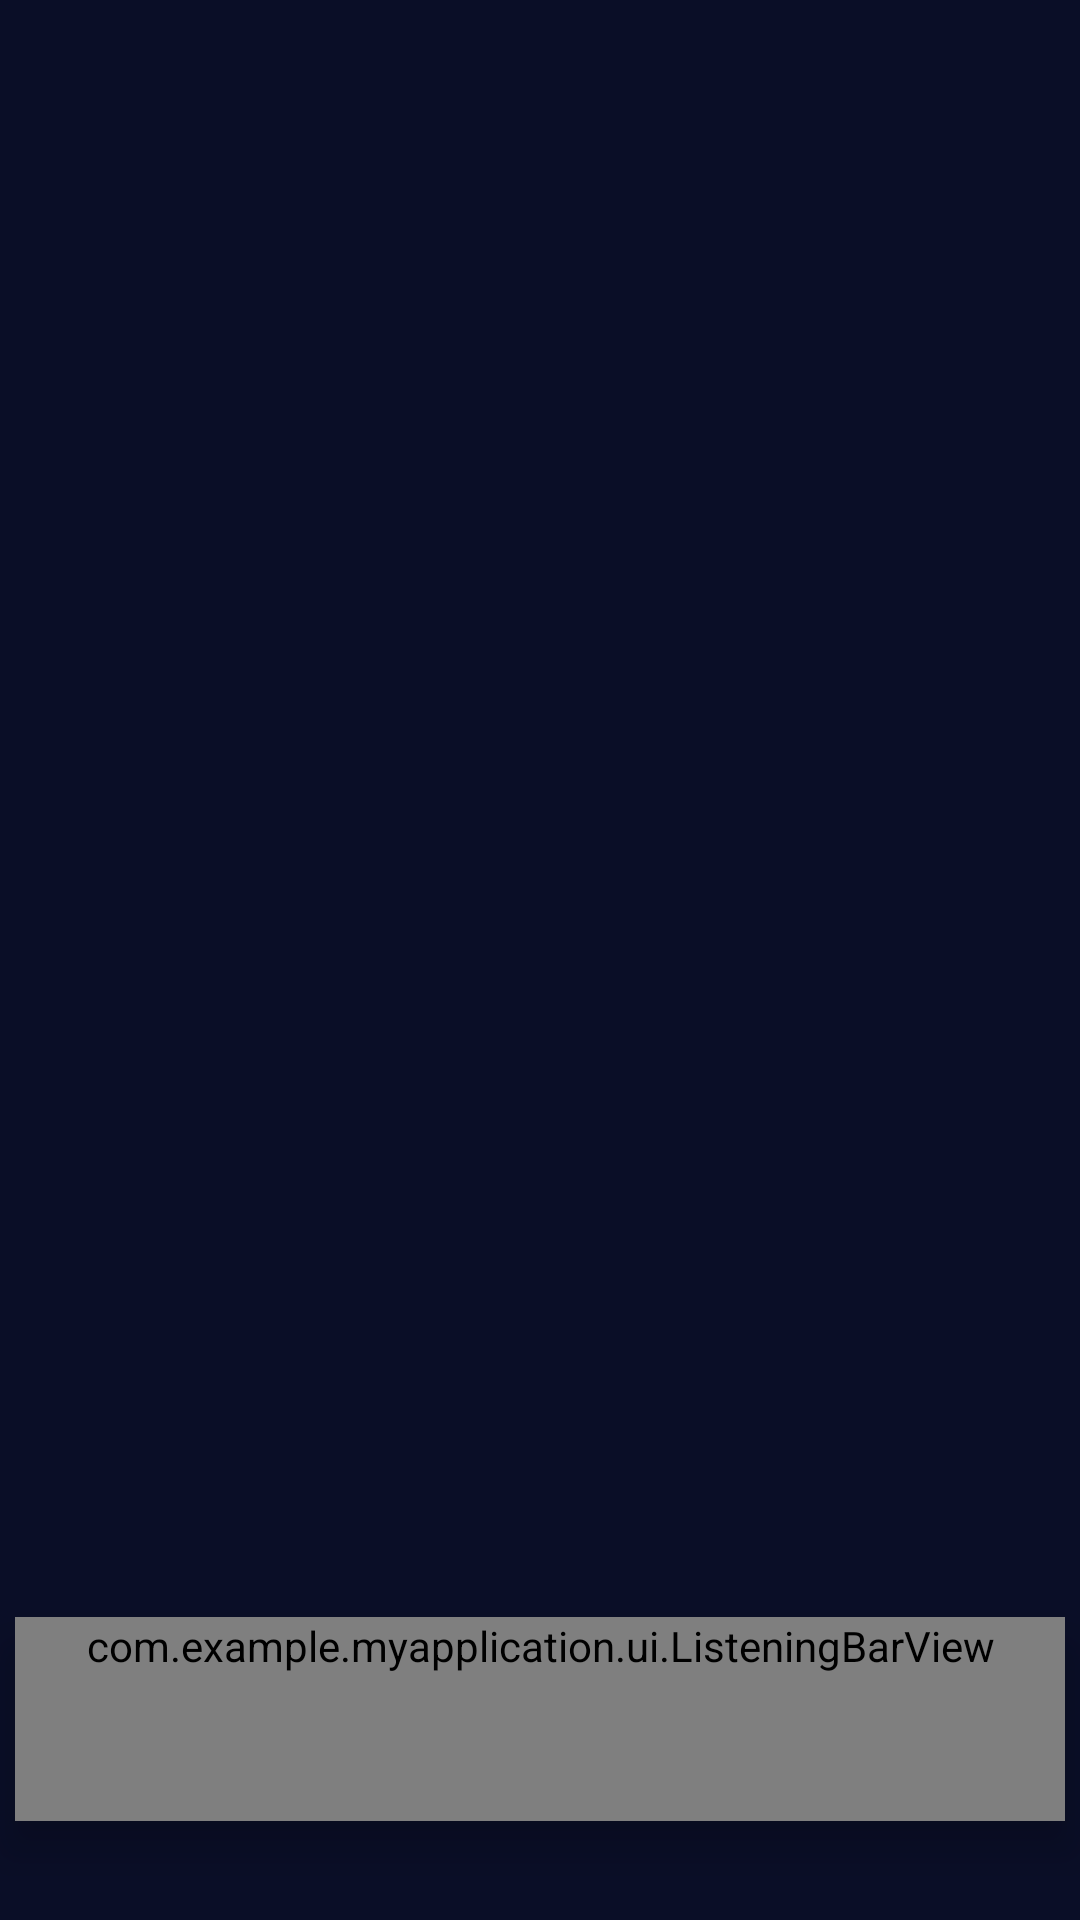

Reconstruct the res/layout file that produces this screen, plus the resources it refers to.
<!-- AndroidManifest.xml: application theme Theme.NEXUS -->
<!-- res/layout/view_bar.xml -->
<?xml version="1.0" encoding="utf-8"?>
<FrameLayout xmlns:android="http://schemas.android.com/apk/res/android"
    xmlns:app="http://schemas.android.com/apk/res-auto"
    android:layout_width="match_parent"
    android:layout_height="match_parent">

    
    <FrameLayout
        android:id="@+id/frameContainer"
        android:layout_width="match_parent"
        android:layout_height="wrap_content"
        android:layout_gravity="bottom"
        android:visibility="gone"
        android:elevation="0dp"
        android:layout_marginStart="12dp"
        android:layout_marginEnd="12dp"
        android:layout_marginBottom="15dp">   

        <LinearLayout
            android:id="@+id/resultsPanelInner"
            android:layout_width="match_parent"
            android:layout_height="wrap_content"
            android:orientation="vertical"
            android:animateLayoutChanges="true"
            android:background="@drawable/panel_background_rounded"> 
            
            <HorizontalScrollView
                android:id="@+id/imagesScrollView"
                android:layout_width="match_parent"
                android:layout_height="180dp"
                android:visibility="gone"
                android:scrollbars="none"
                android:overScrollMode="never" />
            
            <ScrollView
                android:id="@+id/scrollText"
                android:layout_width="match_parent"
                android:layout_height="wrap_content"
                android:scrollbars="none"
                android:overScrollMode="never"
                android:fadeScrollbars="false"
                android:paddingStart="16dp"
                android:paddingEnd="16dp"
                android:paddingTop="16dp"
                android:paddingBottom="20dp"
                android:maxHeight="340dp"
                android:maxLines="8" >
                <TextView
                    android:id="@+id/tvTranscription"
                    android:layout_width="match_parent"
                    android:layout_height="wrap_content"
                    android:text=""
                    android:textColor="#E8E8F0"
                    android:textSize="14sp"
                    android:lineSpacingExtra="4dp"
                    android:maxLines="100"
                    android:layout_marginBottom="100dp"/>
            </ScrollView>
            
            <LinearLayout
                android:id="@+id/chipsContainer"
                android:layout_width="match_parent"
                android:layout_height="wrap_content"
                android:orientation="horizontal"
                android:paddingStart="16dp"
                android:paddingEnd="16dp"
                android:paddingTop="8dp"
                android:paddingBottom="130dp"
                android:visibility="gone" />
        </LinearLayout>
    </FrameLayout>

    
    <com.example.myapplication.ui.ListeningBarView
        android:id="@+id/containerOuter"
        android:layout_width="350dp"
        android:layout_height="wrap_content"
        android:layout_gravity="bottom|center"
        android:orientation="horizontal"
        android:gravity="center_vertical"
        android:minHeight="68dp"
        android:layout_marginBottom="33dp"
        android:elevation="8dp">   

        
        <com.example.myapplication.ui.JarvisOrbView
            android:id="@+id/jarvisOrb"
            android:layout_width="52dp"
            android:layout_height="42dp"
            android:layout_marginStart="4dp"
            android:layout_marginEnd="12dp"
            app:showLightCore="false"
            app:showParticles="false"
            app:showTravelingOrbs="false"
            app:maxRings="3" />

        <TextView
            android:id="@+id/tvListeningLabel"
            android:layout_width="0dp"
            android:layout_height="wrap_content"
            android:layout_weight="1"
            android:text="NEXUS"
            android:textColor="#FFFFFF"
            android:textSize="15sp"
            android:textStyle="bold"
            android:fontFamily="sans-serif-medium"
            android:letterSpacing="0.08"
            android:gravity="center_vertical" />

        <FrameLayout
            android:id="@+id/btnPauseContainer"
            android:layout_width="40dp"
            android:layout_height="40dp"
            android:layout_marginEnd="6dp"
            android:background="@android:color/transparent"
            android:visibility="gone">
            <ImageView
                android:layout_width="24dp"
                android:layout_height="24dp"
                android:layout_gravity="center"
                android:src="@android:drawable/ic_media_pause"
                android:alpha="0.85"
                app:tint="#FFFFFF" />
        </FrameLayout>

        <FrameLayout
            android:id="@+id/btnMicContainer"
            android:layout_width="48dp"
            android:layout_height="48dp"
            android:layout_marginStart="6dp">
            <ImageView
                android:id="@+id/ivMicIcon"
                android:layout_width="36dp"
                android:layout_height="36dp"
                android:layout_gravity="center"
                android:src="@android:drawable/ic_btn_speak_now"
                android:alpha="0.75"
                app:tint="#AAAACC" />
            <com.example.myapplication.ui.VoiceWaveView
                android:id="@+id/voiceWaveView"
                android:layout_width="44dp"
                android:layout_height="44dp"
                android:layout_gravity="center"
                android:visibility="gone" />
        </FrameLayout>

    </com.example.myapplication.ui.ListeningBarView>

</FrameLayout>
<!-- resources referenced by this layout -->
<resources>
  <!-- drawable panel_background_rounded (drawable) -->
  <shape xmlns:android="http://schemas.android.com/apk/res/android">
      <solid android:color="#1C1C1E"/>
      <corners android:topLeftRadius="22dp" android:topRightRadius="22dp"/>
  </shape>
  <style name="Theme.NEXUS" parent="Theme.MaterialComponents.NoActionBar">
  
          
          <item name="colorPrimary">@color/primary_dark</item>
          <item name="colorPrimaryVariant">@color/primary_variant_dark</item>
          <item name="colorSecondary">@color/secondary_dark</item>
          <item name="colorSecondaryVariant">@color/primary_variant_dark</item>
  
          
          <item name="colorBackground">@color/background_dark</item>
          <item name="android:colorBackground">@color/background_dark</item>
          <item name="colorSurface">@color/surface_dark</item>
          <item name="colorSurfaceVariant">@color/surface_light_dark</item>
  
          
          <item name="colorTextPrimary">@color/text_primary_dark</item>
          <item name="colorTextSecondary">@color/text_secondary_dark</item>
          <item name="colorTextTertiary">@color/text_tertiary_dark</item>
          <item name="colorTextHint">@color/text_hint_dark</item>
          <item name="android:textColorPrimary">@color/text_primary_dark</item>
          <item name="android:textColorSecondary">@color/text_secondary_dark</item>
  
          
          <item name="colorAccentCyan">@color/accent_cyan_dark</item>
          <item name="colorAccentRed">@color/accent_red_dark</item>
          <item name="colorError">@color/accent_red_dark</item>
  
          
          <item name="colorOrbGlow">@color/orb_glow_dark</item>
          <item name="colorOrbCore">@color/orb_core_dark</item>
          <item name="colorOrbPulse">@color/orb_pulse_dark</item>
  
          
          <item name="colorStatusDot">@color/status_dot_dark</item>
  
          
          <item name="colorButtonOuter">@color/button_outer_dark</item>
          <item name="colorButtonInner">@color/button_inner_dark</item>
  
          
          <item name="android:statusBarColor">@color/background_dark</item>
          <item name="android:navigationBarColor">@color/background_dark</item>
  
          
          <item name="android:windowBackground">@color/background_dark</item>
  
      </style>
  <color name="primary_dark">#4DEEE9</color>
  <color name="primary_variant_dark">#35D4CB</color>
  <color name="secondary_dark">#FF6B6B</color>
  <color name="background_dark">#0A0E27</color>
  <color name="surface_dark">#1A1F3A</color>
  <color name="surface_light_dark">#1AFFFFFF</color>
  <color name="text_primary_dark">#FFFFFF</color>
  <color name="text_secondary_dark">#B3FFFFFF</color>
  <color name="text_tertiary_dark">#80FFFFFF</color>
  <color name="text_hint_dark">#99FFFFFF</color>
  <color name="accent_cyan_dark">#4DEEE9</color>
  <color name="accent_red_dark">#E53935</color>
  <color name="orb_glow_dark">#4DEEE9</color>
  <color name="orb_core_dark">#2DD4BF</color>
  <color name="orb_pulse_dark">#5EFFFF</color>
  <color name="status_dot_dark">#4DEEE9</color>
  <color name="button_outer_dark">#4D4DEEE9</color>
  <color name="button_inner_dark">#4DEEE9</color>
</resources>
